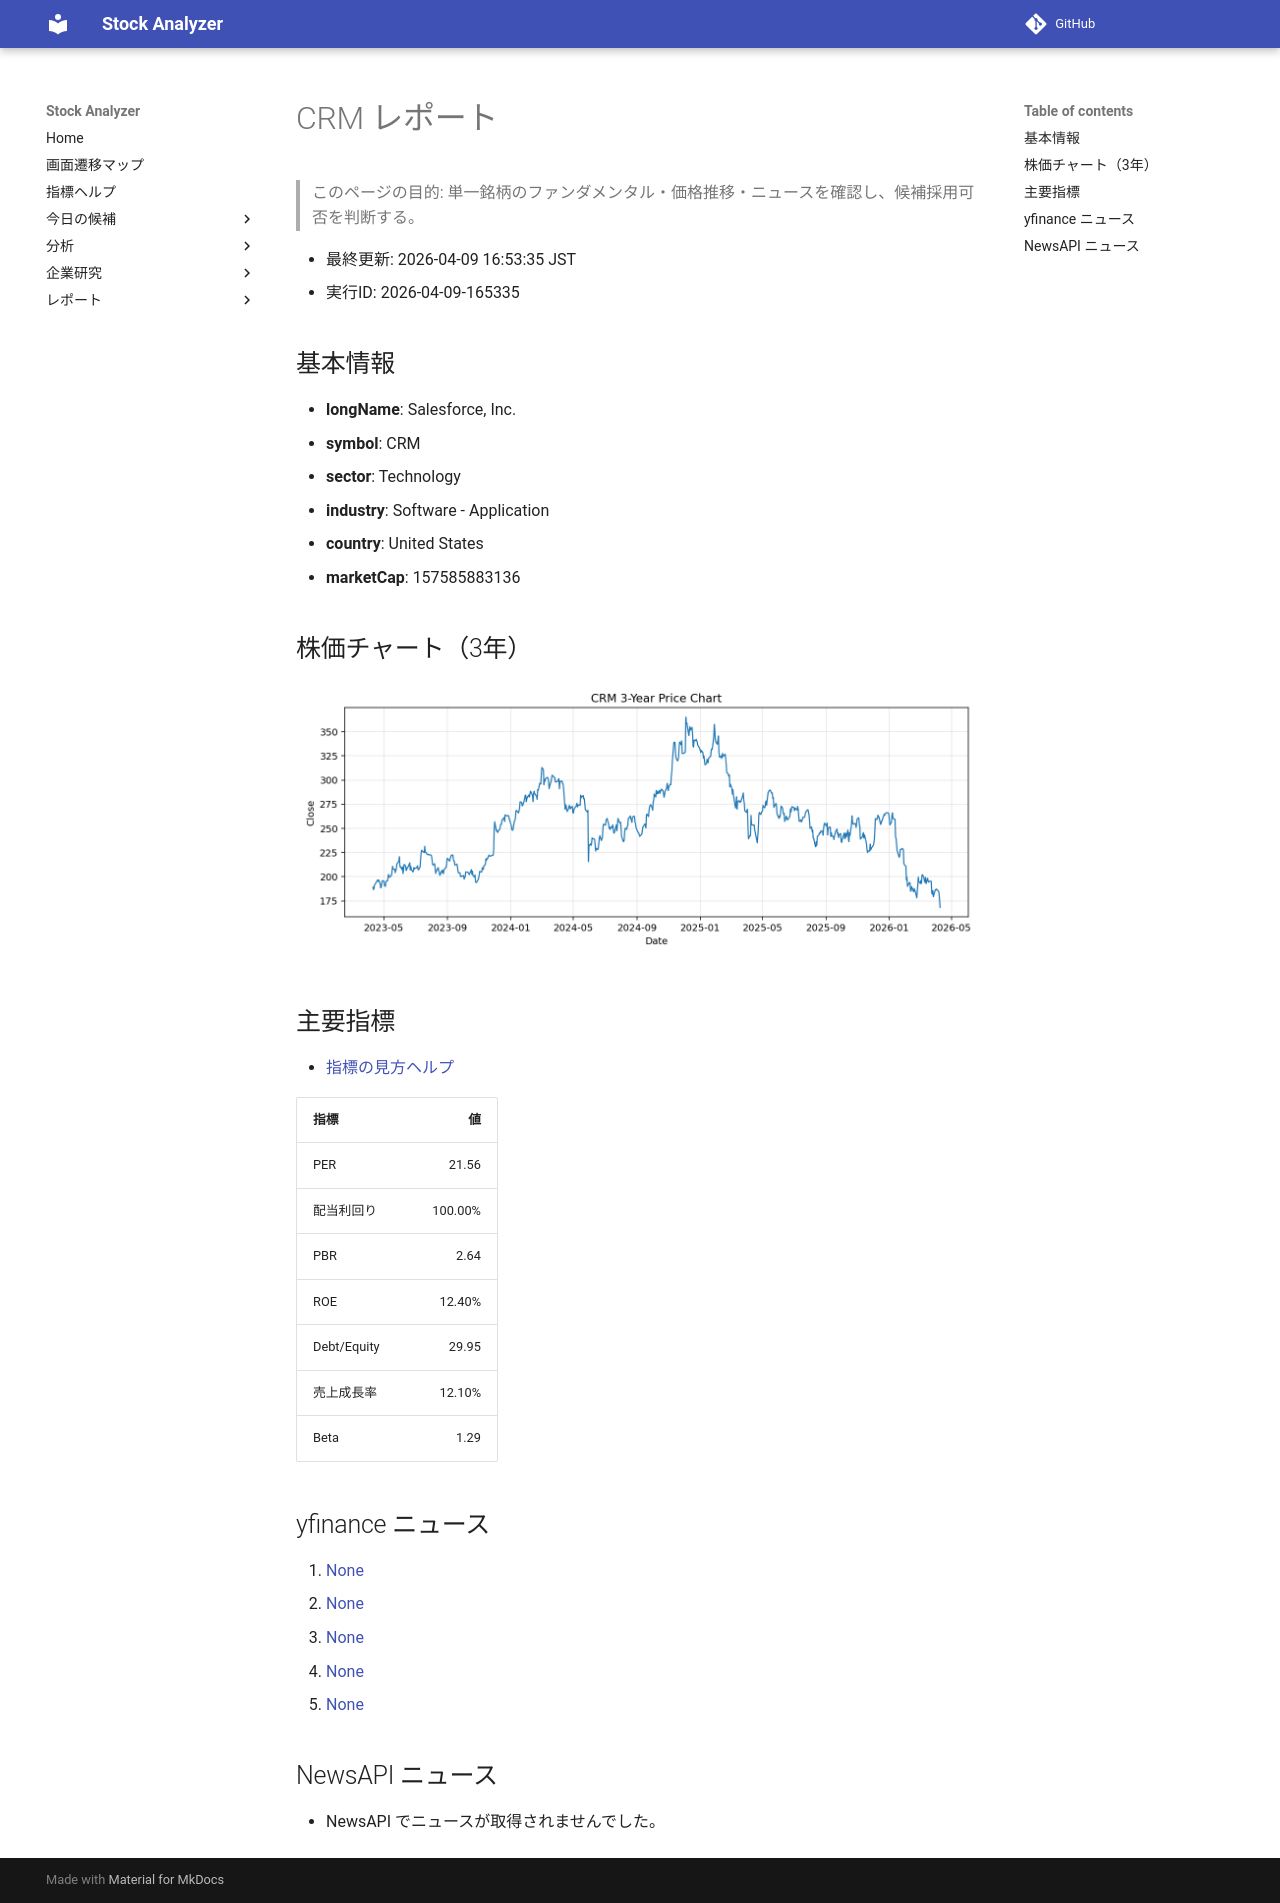

repository: Yumi-note/Making-APP · page: reports/2026-04-09/165335/CRM/index.html · generator: mkdocs

# CRM レポート

> このページの目的: 単一銘柄のファンダメンタル・価格推移・ニュースを確認し、候補採用可否を判断する。

- 最終更新: 2026-04-09 16:53:35 JST
- 実行ID: 2026-04-09-165335

## 基本情報

- **longName**: Salesforce, Inc.
- **symbol**: CRM
- **sector**: Technology
- **industry**: Software - Application
- **country**: United States
- **marketCap**: 157585883136

## 株価チャート（3年）

![CRM 3-year price chart](CRM_3y.png)

## 主要指標

- [指標の見方ヘルプ](../../../../indicators.md)

| 指標 | 値 |
|---|---:|
| PER | 21.56 |
| 配当利回り | 100.00% |
| PBR | 2.64 |
| ROE | 12.40% |
| Debt/Equity | 29.95 |
| 売上成長率 | 12.10% |
| Beta | 1.29 |

## yfinance ニュース

1. [None](None)
2. [None](None)
3. [None](None)
4. [None](None)
5. [None](None)

## NewsAPI ニュース

- NewsAPI でニュースが取得されませんでした。
